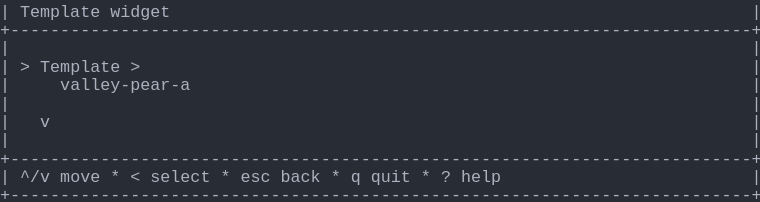
t = 0.00 s
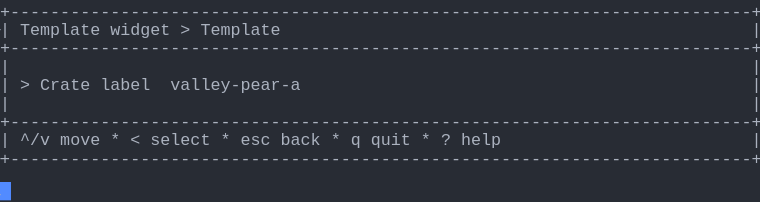
t = 1.58 s
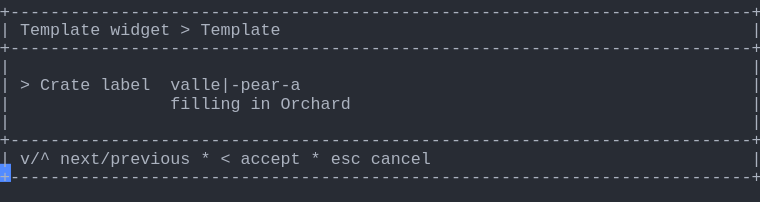
t = 3.41 s
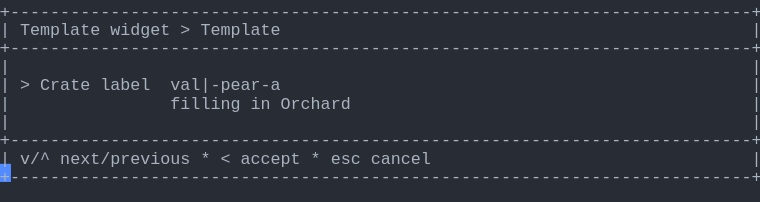
t = 5.04 s
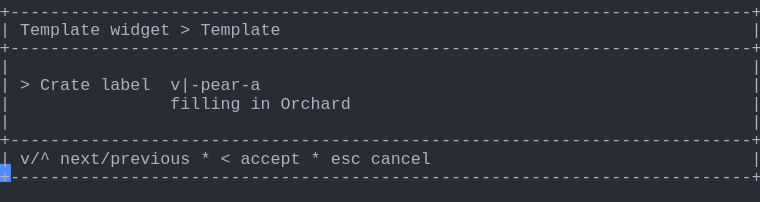
t = 6.65 s
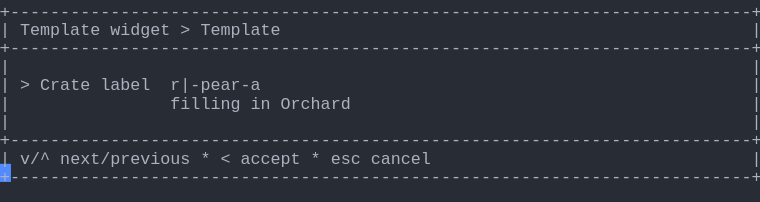
t = 8.28 s

The animated SVG that drew these frames (rendered in a browser with its animation timeline set to each time). Animation: 1 CSS @keyframes rule; frames cover the first 8.28 s, repeats indefinitely.

<svg xmlns="http://www.w3.org/2000/svg" xmlns:xlink="http://www.w3.org/1999/xlink" width="760" height="202.06999999999996"><rect width="760" height="202.06999999999996" rx="0" ry="0" class="a"></rect><svg height="202.06999999999996" viewBox="0 0 76 20.206999999999997" width="760" xmlns="http://www.w3.org/2000/svg" xmlns:xlink="http://www.w3.org/1999/xlink"><style>.a{fill:rgb(40,44,52)}.b{font-family:Consolas,"Courier New",Courier,"Liberation Mono",monospace}.c{fill:rgb(171,178,191);white-space:pre}.d{fill:transparent}.e{fill:rgb(82,139,255)}.g{animation-duration:17.125s;animation-iteration-count:infinite;animation-name:f;animation-timing-function:steps(1,end)}@keyframes f{0%{transform:translateX(-0px)}0%{transform:translateX(-76px)}8%{transform:translateX(-152px)}12.8%{transform:translateX(-228px)}17.5%{transform:translateX(-304px)}22.3%{transform:translateX(-380px)}27%{transform:translateX(-456px)}31.8%{transform:translateX(-532px)}36.5%{transform:translateX(-608px)}41.2%{transform:translateX(-684px)}46%{transform:translateX(-760px)}50.7%{transform:translateX(-836px)}55.5%{transform:translateX(-912px)}60.2%{transform:translateX(-988px)}65%{transform:translateX(-1064px)}69.7%{transform:translateX(-1140px)}74.5%{transform:translateX(-1216px)}79.2%{transform:translateX(-1292px)}83.9%{transform:translateX(-1368px)}100%{transform:translateX(-1444px)}}</style><g font-family="Consolas, &quot;Courier New&quot;, Courier, &quot;Liberation Mono&quot;, monospace" font-size="1.67" class="b"><defs><symbol id="1"><text x="0" y="1.67" class="c" textLength="76.152" lengthAdjust="spacingAndGlyphs">+--------------------------------------------------------------------------+</text></symbol><symbol id="2"><text x="0" y="1.67" class="c" textLength="1.002" lengthAdjust="spacingAndGlyphs">|</text><text x="75.14999999999999" y="1.67" class="c" textLength="1.002" lengthAdjust="spacingAndGlyphs">|</text></symbol><symbol id="3"><text x="0" y="1.67" class="c" textLength="1.002" lengthAdjust="spacingAndGlyphs">|</text><text x="2.004" y="1.67" class="c" textLength="3.006" lengthAdjust="spacingAndGlyphs">^/v</text><text x="6.012" y="1.67" class="c" textLength="4.008" lengthAdjust="spacingAndGlyphs">move</text><text x="11.021999999999998" y="1.67" class="c" textLength="1.002" lengthAdjust="spacingAndGlyphs">*</text><text x="13.026" y="1.67" class="c" textLength="1.002" lengthAdjust="spacingAndGlyphs">&lt;</text><text x="15.029999999999998" y="1.67" class="c" textLength="6.012" lengthAdjust="spacingAndGlyphs">select</text><text x="22.043999999999997" y="1.67" class="c" textLength="1.002" lengthAdjust="spacingAndGlyphs">*</text><text x="24.048" y="1.67" class="c" textLength="3.006" lengthAdjust="spacingAndGlyphs">esc</text><text x="28.055999999999997" y="1.67" class="c" textLength="4.008" lengthAdjust="spacingAndGlyphs">back</text><text x="33.065999999999995" y="1.67" class="c" textLength="1.002" lengthAdjust="spacingAndGlyphs">*</text><text x="35.06999999999999" y="1.67" class="c" textLength="1.002" lengthAdjust="spacingAndGlyphs">q</text><text x="37.074" y="1.67" class="c" textLength="4.008" lengthAdjust="spacingAndGlyphs">quit</text><text x="42.083999999999996" y="1.67" class="c" textLength="1.002" lengthAdjust="spacingAndGlyphs">*</text><text x="44.087999999999994" y="1.67" class="c" textLength="1.002" lengthAdjust="spacingAndGlyphs">?</text><text x="46.09199999999999" y="1.67" class="c" textLength="4.008" lengthAdjust="spacingAndGlyphs">help</text><text x="75.14999999999999" y="1.67" class="c" textLength="1.002" lengthAdjust="spacingAndGlyphs">|</text></symbol><symbol id="4"><text x="0" y="1.67" class="c" textLength="1.002" lengthAdjust="spacingAndGlyphs">|</text><text x="2.004" y="1.67" class="c" textLength="8.016" lengthAdjust="spacingAndGlyphs">Template</text><text x="11.021999999999998" y="1.67" class="c" textLength="6.012" lengthAdjust="spacingAndGlyphs">widget</text><text x="18.035999999999998" y="1.67" class="c" textLength="1.002" lengthAdjust="spacingAndGlyphs">&gt;</text><text x="20.04" y="1.67" class="c" textLength="8.016" lengthAdjust="spacingAndGlyphs">Template</text><text x="75.14999999999999" y="1.67" class="c" textLength="1.002" lengthAdjust="spacingAndGlyphs">|</text></symbol><symbol id="5"><text x="0" y="1.67" class="c" textLength="1.002" lengthAdjust="spacingAndGlyphs">|</text><text x="17.034" y="1.67" class="c" textLength="7.014" lengthAdjust="spacingAndGlyphs">filling</text><text x="25.05" y="1.67" class="c" textLength="2.004" lengthAdjust="spacingAndGlyphs">in</text><text x="28.055999999999997" y="1.67" class="c" textLength="7.014" lengthAdjust="spacingAndGlyphs">Orchard</text><text x="75.14999999999999" y="1.67" class="c" textLength="1.002" lengthAdjust="spacingAndGlyphs">|</text></symbol><symbol id="6"><text x="0" y="1.67" class="c" textLength="1.002" lengthAdjust="spacingAndGlyphs">|</text><text x="2.004" y="1.67" class="c" textLength="3.006" lengthAdjust="spacingAndGlyphs">v/^</text><text x="6.012" y="1.67" class="c" textLength="13.026" lengthAdjust="spacingAndGlyphs">next/previous</text><text x="20.04" y="1.67" class="c" textLength="1.002" lengthAdjust="spacingAndGlyphs">*</text><text x="22.043999999999997" y="1.67" class="c" textLength="1.002" lengthAdjust="spacingAndGlyphs">&lt;</text><text x="24.048" y="1.67" class="c" textLength="6.012" lengthAdjust="spacingAndGlyphs">accept</text><text x="31.061999999999998" y="1.67" class="c" textLength="1.002" lengthAdjust="spacingAndGlyphs">*</text><text x="33.065999999999995" y="1.67" class="c" textLength="3.006" lengthAdjust="spacingAndGlyphs">esc</text><text x="37.074" y="1.67" class="c" textLength="6.012" lengthAdjust="spacingAndGlyphs">cancel</text><text x="75.14999999999999" y="1.67" class="c" textLength="1.002" lengthAdjust="spacingAndGlyphs">|</text></symbol><symbol id="7"><text x="0" y="1.67" class="c" textLength="1.002" lengthAdjust="spacingAndGlyphs">|</text><text x="17.034" y="1.67" class="c" textLength="7.014" lengthAdjust="spacingAndGlyphs">filling</text><text x="25.05" y="1.67" class="c" textLength="2.004" lengthAdjust="spacingAndGlyphs">in</text><text x="28.055999999999997" y="1.67" class="c" textLength="5.01" lengthAdjust="spacingAndGlyphs">Grade</text><text x="75.14999999999999" y="1.67" class="c" textLength="1.002" lengthAdjust="spacingAndGlyphs">|</text></symbol><symbol id="8"><text x="0" y="1.67" class="c" textLength="1.002" lengthAdjust="spacingAndGlyphs">|</text><text x="2.004" y="1.67" class="c" textLength="1.002" lengthAdjust="spacingAndGlyphs">&gt;</text><text x="4.008" y="1.67" class="c" textLength="5.01" lengthAdjust="spacingAndGlyphs">Crate</text><text x="10.02" y="1.67" class="c" textLength="5.01" lengthAdjust="spacingAndGlyphs">label</text><text x="17.034" y="1.67" class="c" textLength="13.026" lengthAdjust="spacingAndGlyphs">ridge-pear-b|</text><text x="75.14999999999999" y="1.67" class="c" textLength="1.002" lengthAdjust="spacingAndGlyphs">|</text></symbol><symbol id="a"><rect height="11" width="76" x="0" y="0" class="d"></rect></symbol><symbol id="b"><rect height="1.837" width="1.1022" class="e"></rect></symbol></defs><rect height="20.206999999999997" width="76" class="a"></rect><g class="g"><svg x="0" y="0" width="1520"><svg x="0"><use xlink:href="#a"></use><use xlink:href="#b" x="-0.0040000000000000036" y="0"></use></svg><svg x="76"><use xlink:href="#a"></use><use xlink:href="#b" x="75.996" y="18.195"></use><text x="0" y="1.67" class="c" textLength="1.002" lengthAdjust="spacingAndGlyphs">|</text><text x="2.004" y="1.67" class="c" textLength="8.016" lengthAdjust="spacingAndGlyphs">Template</text><text x="11.021999999999998" y="1.67" class="c" textLength="6.012" lengthAdjust="spacingAndGlyphs">widget</text><text x="75.14999999999999" y="1.67" class="c" textLength="1.002" lengthAdjust="spacingAndGlyphs">|</text><use xlink:href="#1" y="1.837"></use><use xlink:href="#2" y="3.674"></use><text x="0" y="7.181" class="c" textLength="1.002" lengthAdjust="spacingAndGlyphs">|</text><text x="2.004" y="7.181" class="c" textLength="1.002" lengthAdjust="spacingAndGlyphs">&gt;</text><text x="4.008" y="7.181" class="c" textLength="8.016" lengthAdjust="spacingAndGlyphs">Template</text><text x="13.026" y="7.181" class="c" textLength="1.002" lengthAdjust="spacingAndGlyphs">&gt;</text><text x="75.14999999999999" y="7.181" class="c" textLength="1.002" lengthAdjust="spacingAndGlyphs">|</text><text x="0" y="9.018" class="c" textLength="1.002" lengthAdjust="spacingAndGlyphs">|</text><text x="6.012" y="9.018" class="c" textLength="13.026" lengthAdjust="spacingAndGlyphs">valley-pear-a</text><text x="75.14999999999999" y="9.018" class="c" textLength="1.002" lengthAdjust="spacingAndGlyphs">|</text><use xlink:href="#2" y="9.185"></use><text x="0" y="12.692" class="c" textLength="1.002" lengthAdjust="spacingAndGlyphs">|</text><text x="4.008" y="12.692" class="c" textLength="1.002" lengthAdjust="spacingAndGlyphs">v</text><text x="75.14999999999999" y="12.692" class="c" textLength="1.002" lengthAdjust="spacingAndGlyphs">|</text><use xlink:href="#2" y="12.859"></use><use xlink:href="#1" y="14.696"></use><use xlink:href="#3" y="16.533"></use><use xlink:href="#1" y="18.37"></use></svg><svg x="152"><use xlink:href="#a"></use><use xlink:href="#b" x="75.996" y="14.520999999999999"></use><use xlink:href="#1" y="0"></use><use xlink:href="#4" y="1.837"></use><use xlink:href="#1" y="3.674"></use><use xlink:href="#2" y="5.511"></use><text x="0" y="9.018" class="c" textLength="1.002" lengthAdjust="spacingAndGlyphs">|</text><text x="2.004" y="9.018" class="c" textLength="1.002" lengthAdjust="spacingAndGlyphs">&gt;</text><text x="4.008" y="9.018" class="c" textLength="5.01" lengthAdjust="spacingAndGlyphs">Crate</text><text x="10.02" y="9.018" class="c" textLength="5.01" lengthAdjust="spacingAndGlyphs">label</text><text x="17.034" y="9.018" class="c" textLength="13.026" lengthAdjust="spacingAndGlyphs">valley-pear-a</text><text x="75.14999999999999" y="9.018" class="c" textLength="1.002" lengthAdjust="spacingAndGlyphs">|</text><use xlink:href="#2" y="9.185"></use><use xlink:href="#1" y="11.022"></use><use xlink:href="#3" y="12.859"></use><use xlink:href="#1" y="14.696"></use></svg><svg x="228"><use xlink:href="#a"></use><use xlink:href="#b" x="75.996" y="16.358"></use><use xlink:href="#1" y="0"></use><use xlink:href="#4" y="1.837"></use><use xlink:href="#1" y="3.674"></use><use xlink:href="#2" y="5.511"></use><text x="0" y="9.018" class="c" textLength="1.002" lengthAdjust="spacingAndGlyphs">|</text><text x="2.004" y="9.018" class="c" textLength="1.002" lengthAdjust="spacingAndGlyphs">&gt;</text><text x="4.008" y="9.018" class="c" textLength="5.01" lengthAdjust="spacingAndGlyphs">Crate</text><text x="10.02" y="9.018" class="c" textLength="5.01" lengthAdjust="spacingAndGlyphs">label</text><text x="17.034" y="9.018" class="c" textLength="14.028" lengthAdjust="spacingAndGlyphs">valley|-pear-a</text><text x="75.14999999999999" y="9.018" class="c" textLength="1.002" lengthAdjust="spacingAndGlyphs">|</text><use xlink:href="#5" y="9.185"></use><use xlink:href="#2" y="11.022"></use><use xlink:href="#1" y="12.859"></use><use xlink:href="#6" y="14.696"></use><use xlink:href="#1" y="16.533"></use></svg><svg x="304"><use xlink:href="#a"></use><use xlink:href="#b" x="75.996" y="16.358"></use><use xlink:href="#1" y="0"></use><use xlink:href="#4" y="1.837"></use><use xlink:href="#1" y="3.674"></use><use xlink:href="#2" y="5.511"></use><text x="0" y="9.018" class="c" textLength="1.002" lengthAdjust="spacingAndGlyphs">|</text><text x="2.004" y="9.018" class="c" textLength="1.002" lengthAdjust="spacingAndGlyphs">&gt;</text><text x="4.008" y="9.018" class="c" textLength="5.01" lengthAdjust="spacingAndGlyphs">Crate</text><text x="10.02" y="9.018" class="c" textLength="5.01" lengthAdjust="spacingAndGlyphs">label</text><text x="17.034" y="9.018" class="c" textLength="13.026" lengthAdjust="spacingAndGlyphs">valle|-pear-a</text><text x="75.14999999999999" y="9.018" class="c" textLength="1.002" lengthAdjust="spacingAndGlyphs">|</text><use xlink:href="#5" y="9.185"></use><use xlink:href="#2" y="11.022"></use><use xlink:href="#1" y="12.859"></use><use xlink:href="#6" y="14.696"></use><use xlink:href="#1" y="16.533"></use></svg><svg x="380"><use xlink:href="#a"></use><use xlink:href="#b" x="75.996" y="16.358"></use><use xlink:href="#1" y="0"></use><use xlink:href="#4" y="1.837"></use><use xlink:href="#1" y="3.674"></use><use xlink:href="#2" y="5.511"></use><text x="0" y="9.018" class="c" textLength="1.002" lengthAdjust="spacingAndGlyphs">|</text><text x="2.004" y="9.018" class="c" textLength="1.002" lengthAdjust="spacingAndGlyphs">&gt;</text><text x="4.008" y="9.018" class="c" textLength="5.01" lengthAdjust="spacingAndGlyphs">Crate</text><text x="10.02" y="9.018" class="c" textLength="5.01" lengthAdjust="spacingAndGlyphs">label</text><text x="17.034" y="9.018" class="c" textLength="12.024" lengthAdjust="spacingAndGlyphs">vall|-pear-a</text><text x="75.14999999999999" y="9.018" class="c" textLength="1.002" lengthAdjust="spacingAndGlyphs">|</text><use xlink:href="#5" y="9.185"></use><use xlink:href="#2" y="11.022"></use><use xlink:href="#1" y="12.859"></use><use xlink:href="#6" y="14.696"></use><use xlink:href="#1" y="16.533"></use></svg><svg x="456"><use xlink:href="#a"></use><use xlink:href="#b" x="75.996" y="16.358"></use><use xlink:href="#1" y="0"></use><use xlink:href="#4" y="1.837"></use><use xlink:href="#1" y="3.674"></use><use xlink:href="#2" y="5.511"></use><text x="0" y="9.018" class="c" textLength="1.002" lengthAdjust="spacingAndGlyphs">|</text><text x="2.004" y="9.018" class="c" textLength="1.002" lengthAdjust="spacingAndGlyphs">&gt;</text><text x="4.008" y="9.018" class="c" textLength="5.01" lengthAdjust="spacingAndGlyphs">Crate</text><text x="10.02" y="9.018" class="c" textLength="5.01" lengthAdjust="spacingAndGlyphs">label</text><text x="17.034" y="9.018" class="c" textLength="11.022" lengthAdjust="spacingAndGlyphs">val|-pear-a</text><text x="75.14999999999999" y="9.018" class="c" textLength="1.002" lengthAdjust="spacingAndGlyphs">|</text><use xlink:href="#5" y="9.185"></use><use xlink:href="#2" y="11.022"></use><use xlink:href="#1" y="12.859"></use><use xlink:href="#6" y="14.696"></use><use xlink:href="#1" y="16.533"></use></svg><svg x="532"><use xlink:href="#a"></use><use xlink:href="#b" x="75.996" y="16.358"></use><use xlink:href="#1" y="0"></use><use xlink:href="#4" y="1.837"></use><use xlink:href="#1" y="3.674"></use><use xlink:href="#2" y="5.511"></use><text x="0" y="9.018" class="c" textLength="1.002" lengthAdjust="spacingAndGlyphs">|</text><text x="2.004" y="9.018" class="c" textLength="1.002" lengthAdjust="spacingAndGlyphs">&gt;</text><text x="4.008" y="9.018" class="c" textLength="5.01" lengthAdjust="spacingAndGlyphs">Crate</text><text x="10.02" y="9.018" class="c" textLength="5.01" lengthAdjust="spacingAndGlyphs">label</text><text x="17.034" y="9.018" class="c" textLength="10.02" lengthAdjust="spacingAndGlyphs">va|-pear-a</text><text x="75.14999999999999" y="9.018" class="c" textLength="1.002" lengthAdjust="spacingAndGlyphs">|</text><use xlink:href="#5" y="9.185"></use><use xlink:href="#2" y="11.022"></use><use xlink:href="#1" y="12.859"></use><use xlink:href="#6" y="14.696"></use><use xlink:href="#1" y="16.533"></use></svg><svg x="608"><use xlink:href="#a"></use><use xlink:href="#b" x="75.996" y="16.358"></use><use xlink:href="#1" y="0"></use><use xlink:href="#4" y="1.837"></use><use xlink:href="#1" y="3.674"></use><use xlink:href="#2" y="5.511"></use><text x="0" y="9.018" class="c" textLength="1.002" lengthAdjust="spacingAndGlyphs">|</text><text x="2.004" y="9.018" class="c" textLength="1.002" lengthAdjust="spacingAndGlyphs">&gt;</text><text x="4.008" y="9.018" class="c" textLength="5.01" lengthAdjust="spacingAndGlyphs">Crate</text><text x="10.02" y="9.018" class="c" textLength="5.01" lengthAdjust="spacingAndGlyphs">label</text><text x="17.034" y="9.018" class="c" textLength="9.018" lengthAdjust="spacingAndGlyphs">v|-pear-a</text><text x="75.14999999999999" y="9.018" class="c" textLength="1.002" lengthAdjust="spacingAndGlyphs">|</text><use xlink:href="#5" y="9.185"></use><use xlink:href="#2" y="11.022"></use><use xlink:href="#1" y="12.859"></use><use xlink:href="#6" y="14.696"></use><use xlink:href="#1" y="16.533"></use></svg><svg x="684"><use xlink:href="#a"></use><use xlink:href="#b" x="75.996" y="16.358"></use><use xlink:href="#1" y="0"></use><use xlink:href="#4" y="1.837"></use><use xlink:href="#1" y="3.674"></use><use xlink:href="#2" y="5.511"></use><text x="0" y="9.018" class="c" textLength="1.002" lengthAdjust="spacingAndGlyphs">|</text><text x="2.004" y="9.018" class="c" textLength="1.002" lengthAdjust="spacingAndGlyphs">&gt;</text><text x="4.008" y="9.018" class="c" textLength="5.01" lengthAdjust="spacingAndGlyphs">Crate</text><text x="10.02" y="9.018" class="c" textLength="5.01" lengthAdjust="spacingAndGlyphs">label</text><text x="17.034" y="9.018" class="c" textLength="8.016" lengthAdjust="spacingAndGlyphs">|-pear-a</text><text x="75.14999999999999" y="9.018" class="c" textLength="1.002" lengthAdjust="spacingAndGlyphs">|</text><use xlink:href="#5" y="9.185"></use><use xlink:href="#2" y="11.022"></use><use xlink:href="#1" y="12.859"></use><use xlink:href="#6" y="14.696"></use><use xlink:href="#1" y="16.533"></use></svg><svg x="760"><use xlink:href="#a"></use><use xlink:href="#b" x="75.996" y="16.358"></use><use xlink:href="#1" y="0"></use><use xlink:href="#4" y="1.837"></use><use xlink:href="#1" y="3.674"></use><use xlink:href="#2" y="5.511"></use><text x="0" y="9.018" class="c" textLength="1.002" lengthAdjust="spacingAndGlyphs">|</text><text x="2.004" y="9.018" class="c" textLength="1.002" lengthAdjust="spacingAndGlyphs">&gt;</text><text x="4.008" y="9.018" class="c" textLength="5.01" lengthAdjust="spacingAndGlyphs">Crate</text><text x="10.02" y="9.018" class="c" textLength="5.01" lengthAdjust="spacingAndGlyphs">label</text><text x="17.034" y="9.018" class="c" textLength="9.018" lengthAdjust="spacingAndGlyphs">r|-pear-a</text><text x="75.14999999999999" y="9.018" class="c" textLength="1.002" lengthAdjust="spacingAndGlyphs">|</text><use xlink:href="#5" y="9.185"></use><use xlink:href="#2" y="11.022"></use><use xlink:href="#1" y="12.859"></use><use xlink:href="#6" y="14.696"></use><use xlink:href="#1" y="16.533"></use></svg><svg x="836"><use xlink:href="#a"></use><use xlink:href="#b" x="75.996" y="16.358"></use><use xlink:href="#1" y="0"></use><use xlink:href="#4" y="1.837"></use><use xlink:href="#1" y="3.674"></use><use xlink:href="#2" y="5.511"></use><text x="0" y="9.018" class="c" textLength="1.002" lengthAdjust="spacingAndGlyphs">|</text><text x="2.004" y="9.018" class="c" textLength="1.002" lengthAdjust="spacingAndGlyphs">&gt;</text><text x="4.008" y="9.018" class="c" textLength="5.01" lengthAdjust="spacingAndGlyphs">Crate</text><text x="10.02" y="9.018" class="c" textLength="5.01" lengthAdjust="spacingAndGlyphs">label</text><text x="17.034" y="9.018" class="c" textLength="10.02" lengthAdjust="spacingAndGlyphs">ri|-pear-a</text><text x="75.14999999999999" y="9.018" class="c" textLength="1.002" lengthAdjust="spacingAndGlyphs">|</text><use xlink:href="#5" y="9.185"></use><use xlink:href="#2" y="11.022"></use><use xlink:href="#1" y="12.859"></use><use xlink:href="#6" y="14.696"></use><use xlink:href="#1" y="16.533"></use></svg><svg x="912"><use xlink:href="#a"></use><use xlink:href="#b" x="75.996" y="16.358"></use><use xlink:href="#1" y="0"></use><use xlink:href="#4" y="1.837"></use><use xlink:href="#1" y="3.674"></use><use xlink:href="#2" y="5.511"></use><text x="0" y="9.018" class="c" textLength="1.002" lengthAdjust="spacingAndGlyphs">|</text><text x="2.004" y="9.018" class="c" textLength="1.002" lengthAdjust="spacingAndGlyphs">&gt;</text><text x="4.008" y="9.018" class="c" textLength="5.01" lengthAdjust="spacingAndGlyphs">Crate</text><text x="10.02" y="9.018" class="c" textLength="5.01" lengthAdjust="spacingAndGlyphs">label</text><text x="17.034" y="9.018" class="c" textLength="11.022" lengthAdjust="spacingAndGlyphs">rid|-pear-a</text><text x="75.14999999999999" y="9.018" class="c" textLength="1.002" lengthAdjust="spacingAndGlyphs">|</text><use xlink:href="#5" y="9.185"></use><use xlink:href="#2" y="11.022"></use><use xlink:href="#1" y="12.859"></use><use xlink:href="#6" y="14.696"></use><use xlink:href="#1" y="16.533"></use></svg><svg x="988"><use xlink:href="#a"></use><use xlink:href="#b" x="75.996" y="16.358"></use><use xlink:href="#1" y="0"></use><use xlink:href="#4" y="1.837"></use><use xlink:href="#1" y="3.674"></use><use xlink:href="#2" y="5.511"></use><text x="0" y="9.018" class="c" textLength="1.002" lengthAdjust="spacingAndGlyphs">|</text><text x="2.004" y="9.018" class="c" textLength="1.002" lengthAdjust="spacingAndGlyphs">&gt;</text><text x="4.008" y="9.018" class="c" textLength="5.01" lengthAdjust="spacingAndGlyphs">Crate</text><text x="10.02" y="9.018" class="c" textLength="5.01" lengthAdjust="spacingAndGlyphs">label</text><text x="17.034" y="9.018" class="c" textLength="12.024" lengthAdjust="spacingAndGlyphs">ridg|-pear-a</text><text x="75.14999999999999" y="9.018" class="c" textLength="1.002" lengthAdjust="spacingAndGlyphs">|</text><use xlink:href="#5" y="9.185"></use><use xlink:href="#2" y="11.022"></use><use xlink:href="#1" y="12.859"></use><use xlink:href="#6" y="14.696"></use><use xlink:href="#1" y="16.533"></use></svg><svg x="1064"><use xlink:href="#a"></use><use xlink:href="#b" x="75.996" y="16.358"></use><use xlink:href="#1" y="0"></use><use xlink:href="#4" y="1.837"></use><use xlink:href="#1" y="3.674"></use><use xlink:href="#2" y="5.511"></use><text x="0" y="9.018" class="c" textLength="1.002" lengthAdjust="spacingAndGlyphs">|</text><text x="2.004" y="9.018" class="c" textLength="1.002" lengthAdjust="spacingAndGlyphs">&gt;</text><text x="4.008" y="9.018" class="c" textLength="5.01" lengthAdjust="spacingAndGlyphs">Crate</text><text x="10.02" y="9.018" class="c" textLength="5.01" lengthAdjust="spacingAndGlyphs">label</text><text x="17.034" y="9.018" class="c" textLength="13.026" lengthAdjust="spacingAndGlyphs">ridge|-pear-a</text><text x="75.14999999999999" y="9.018" class="c" textLength="1.002" lengthAdjust="spacingAndGlyphs">|</text><use xlink:href="#5" y="9.185"></use><use xlink:href="#2" y="11.022"></use><use xlink:href="#1" y="12.859"></use><use xlink:href="#6" y="14.696"></use><use xlink:href="#1" y="16.533"></use></svg><svg x="1140"><use xlink:href="#a"></use><use xlink:href="#b" x="75.996" y="16.358"></use><use xlink:href="#1" y="0"></use><use xlink:href="#4" y="1.837"></use><use xlink:href="#1" y="3.674"></use><use xlink:href="#2" y="5.511"></use><text x="0" y="9.018" class="c" textLength="1.002" lengthAdjust="spacingAndGlyphs">|</text><text x="2.004" y="9.018" class="c" textLength="1.002" lengthAdjust="spacingAndGlyphs">&gt;</text><text x="4.008" y="9.018" class="c" textLength="5.01" lengthAdjust="spacingAndGlyphs">Crate</text><text x="10.02" y="9.018" class="c" textLength="5.01" lengthAdjust="spacingAndGlyphs">label</text><text x="17.034" y="9.018" class="c" textLength="13.026" lengthAdjust="spacingAndGlyphs">ridge-pear|-a</text><text x="75.14999999999999" y="9.018" class="c" textLength="1.002" lengthAdjust="spacingAndGlyphs">|</text><text x="0" y="10.855" class="c" textLength="1.002" lengthAdjust="spacingAndGlyphs">|</text><text x="17.034" y="10.855" class="c" textLength="7.014" lengthAdjust="spacingAndGlyphs">filling</text><text x="25.05" y="10.855" class="c" textLength="2.004" lengthAdjust="spacingAndGlyphs">in</text><text x="28.055999999999997" y="10.855" class="c" textLength="5.01" lengthAdjust="spacingAndGlyphs">Fruit</text><text x="75.14999999999999" y="10.855" class="c" textLength="1.002" lengthAdjust="spacingAndGlyphs">|</text><use xlink:href="#2" y="11.022"></use><use xlink:href="#1" y="12.859"></use><use xlink:href="#6" y="14.696"></use><use xlink:href="#1" y="16.533"></use></svg><svg x="1216"><use xlink:href="#a"></use><use xlink:href="#b" x="75.996" y="16.358"></use><use xlink:href="#1" y="0"></use><use xlink:href="#4" y="1.837"></use><use xlink:href="#1" y="3.674"></use><use xlink:href="#2" y="5.511"></use><text x="0" y="9.018" class="c" textLength="1.002" lengthAdjust="spacingAndGlyphs">|</text><text x="2.004" y="9.018" class="c" textLength="1.002" lengthAdjust="spacingAndGlyphs">&gt;</text><text x="4.008" y="9.018" class="c" textLength="5.01" lengthAdjust="spacingAndGlyphs">Crate</text><text x="10.02" y="9.018" class="c" textLength="5.01" lengthAdjust="spacingAndGlyphs">label</text><text x="17.034" y="9.018" class="c" textLength="13.026" lengthAdjust="spacingAndGlyphs">ridge-pear-a|</text><text x="75.14999999999999" y="9.018" class="c" textLength="1.002" lengthAdjust="spacingAndGlyphs">|</text><use xlink:href="#7" y="9.185"></use><use xlink:href="#2" y="11.022"></use><use xlink:href="#1" y="12.859"></use><use xlink:href="#6" y="14.696"></use><use xlink:href="#1" y="16.533"></use></svg><svg x="1292"><use xlink:href="#a"></use><use xlink:href="#b" x="75.996" y="16.358"></use><use xlink:href="#1" y="0"></use><use xlink:href="#4" y="1.837"></use><use xlink:href="#1" y="3.674"></use><use xlink:href="#2" y="5.511"></use><text x="0" y="9.018" class="c" textLength="1.002" lengthAdjust="spacingAndGlyphs">|</text><text x="2.004" y="9.018" class="c" textLength="1.002" lengthAdjust="spacingAndGlyphs">&gt;</text><text x="4.008" y="9.018" class="c" textLength="5.01" lengthAdjust="spacingAndGlyphs">Crate</text><text x="10.02" y="9.018" class="c" textLength="5.01" lengthAdjust="spacingAndGlyphs">label</text><text x="17.034" y="9.018" class="c" textLength="12.024" lengthAdjust="spacingAndGlyphs">ridge-pear-|</text><text x="75.14999999999999" y="9.018" class="c" textLength="1.002" lengthAdjust="spacingAndGlyphs">|</text><use xlink:href="#7" y="9.185"></use><use xlink:href="#2" y="11.022"></use><use xlink:href="#1" y="12.859"></use><use xlink:href="#6" y="14.696"></use><use xlink:href="#1" y="16.533"></use></svg><svg x="1368"><use xlink:href="#a"></use><use xlink:href="#b" x="75.996" y="16.358"></use><use xlink:href="#1" y="0"></use><use xlink:href="#4" y="1.837"></use><use xlink:href="#1" y="3.674"></use><use xlink:href="#2" y="5.511"></use><use xlink:href="#8" y="7.348"></use><use xlink:href="#7" y="9.185"></use><use xlink:href="#2" y="11.022"></use><use xlink:href="#1" y="12.859"></use><use xlink:href="#6" y="14.696"></use><use xlink:href="#1" y="16.533"></use></svg><svg x="1444"><use xlink:href="#a"></use><use xlink:href="#b" x="0.996" y="18.195"></use><use xlink:href="#1" y="0"></use><use xlink:href="#4" y="1.837"></use><use xlink:href="#1" y="3.674"></use><use xlink:href="#2" y="5.511"></use><use xlink:href="#8" y="7.348"></use><use xlink:href="#7" y="9.185"></use><use xlink:href="#2" y="11.022"></use><use xlink:href="#1" y="12.859"></use><use xlink:href="#6" y="14.696"></use><use xlink:href="#1" y="16.533"></use></svg></svg></g></g></svg></svg>
